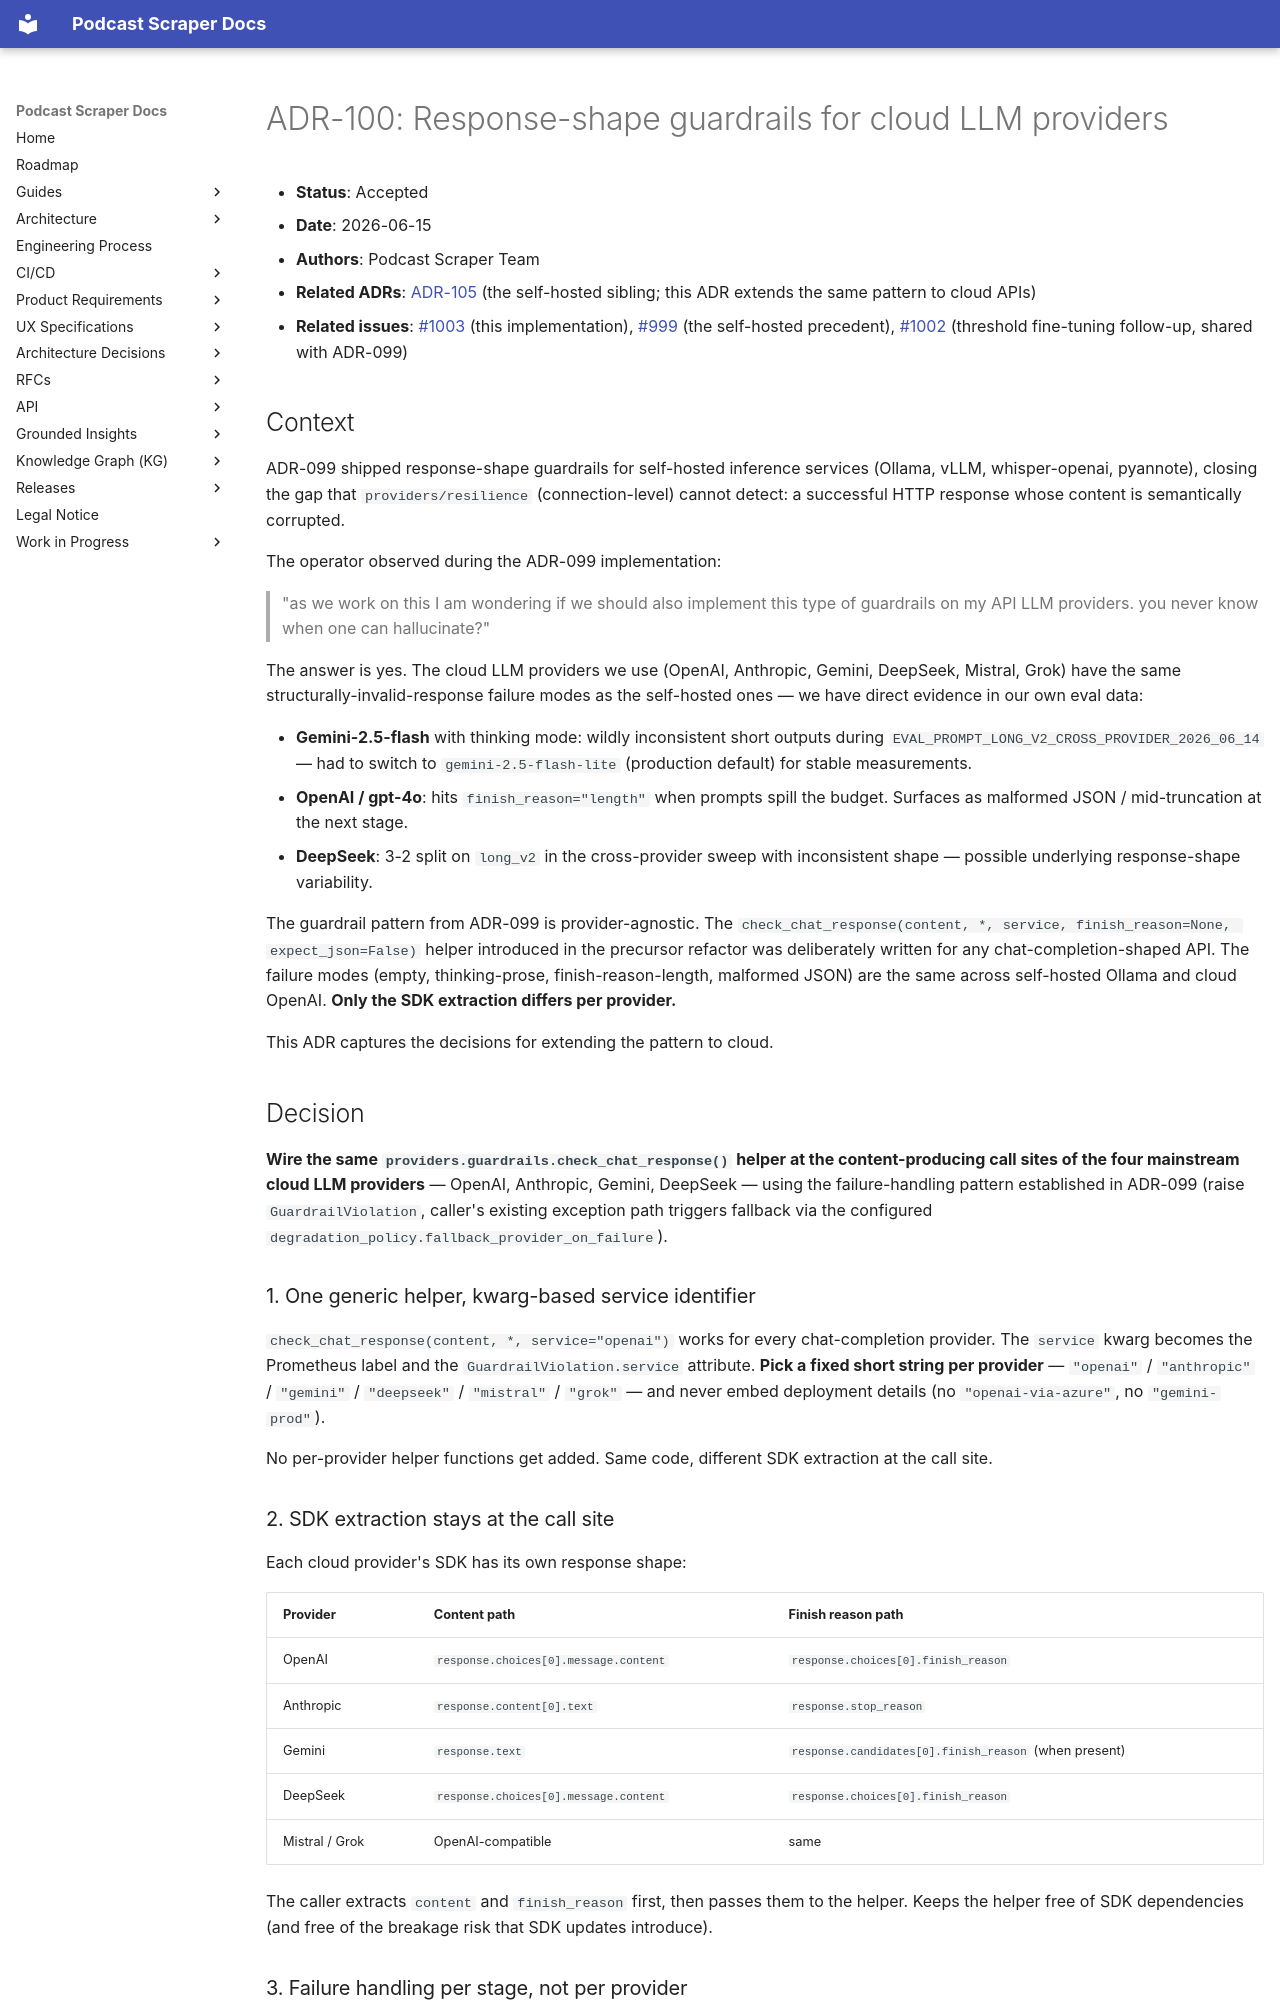

repository: chipi/podcast_scraper · page: adr/ADR-100-response-shape-guardrails-for-cloud-llm-providers/index.html · generator: mkdocs

# ADR-100: Response-shape guardrails for cloud LLM providers

- **Status**: Accepted
- **Date**: 2026-06-15
- **Authors**: Podcast Scraper Team
- **Related ADRs**: [ADR-105](ADR-105-response-shape-guardrails-for-self-deployed-services.md) (the self-hosted sibling; this ADR extends the same pattern to cloud APIs)
- **Related issues**: [#1003](https://github.com/chipi/podcast_scraper/issues/1003) (this implementation), [#999](https://github.com/chipi/podcast_scraper/issues/999) (the self-hosted precedent), [#1002](https://github.com/chipi/podcast_scraper/issues/1002) (threshold fine-tuning follow-up, shared with ADR-099)

## Context

ADR-099 shipped response-shape guardrails for self-hosted inference services
(Ollama, vLLM, whisper-openai, pyannote), closing the gap that
``providers/resilience`` (connection-level) cannot detect: a successful HTTP
response whose content is semantically corrupted.

The operator observed during the ADR-099 implementation:

> "as we work on this I am wondering if we should also implement this type of
> guardrails on my API LLM providers. you never know when one can hallucinate?"

The answer is yes. The cloud LLM providers we use (OpenAI, Anthropic, Gemini,
DeepSeek, Mistral, Grok) have the same structurally-invalid-response
failure modes as the self-hosted ones — we have direct evidence in our own
eval data:

- **Gemini-2.5-flash** with thinking mode: wildly inconsistent short outputs
  during `EVAL_PROMPT_LONG_V2_CROSS_PROVIDER_2026_06_14` — had to switch to
  `gemini-2.5-flash-lite` (production default) for stable measurements.
- **OpenAI / gpt-4o**: hits `finish_reason="length"` when prompts spill the
  budget. Surfaces as malformed JSON / mid-truncation at the next stage.
- **DeepSeek**: 3-2 split on `long_v2` in the cross-provider sweep with
  inconsistent shape — possible underlying response-shape variability.

The guardrail pattern from ADR-099 is provider-agnostic. The
`check_chat_response(content, *, service, finish_reason=None, expect_json=False)`
helper introduced in the precursor refactor was deliberately written for any
chat-completion-shaped API. The failure modes (empty, thinking-prose,
finish-reason-length, malformed JSON) are the same across self-hosted Ollama
and cloud OpenAI. **Only the SDK extraction differs per provider.**

This ADR captures the decisions for extending the pattern to cloud.

## Decision

**Wire the same `providers.guardrails.check_chat_response()` helper at the
content-producing call sites of the four mainstream cloud LLM providers** —
OpenAI, Anthropic, Gemini, DeepSeek — using the failure-handling pattern
established in ADR-099 (raise `GuardrailViolation`, caller's existing
exception path triggers fallback via the configured
`degradation_policy.fallback_provider_on_failure`).

### 1. One generic helper, kwarg-based service identifier

`check_chat_response(content, *, service="openai")` works for every
chat-completion provider. The `service` kwarg becomes the Prometheus label
and the `GuardrailViolation.service` attribute. **Pick a fixed short string
per provider** — `"openai"` / `"anthropic"` / `"gemini"` / `"deepseek"` /
`"mistral"` / `"grok"` — and never embed deployment details
(no `"openai-via-azure"`, no `"gemini-prod"`).

No per-provider helper functions get added. Same code, different SDK
extraction at the call site.

### 2. SDK extraction stays at the call site

Each cloud provider's SDK has its own response shape:

| Provider | Content path | Finish reason path |
| --- | --- | --- |
| OpenAI | `response.choices[0].message.content` | `response.choices[0].finish_reason` |
| Anthropic | `response.content[0].text` | `response.stop_reason` |
| Gemini | `response.text` | `response.candidates[0].finish_reason` (when present) |
| DeepSeek | `response.choices[0].message.content` | `response.choices[0].finish_reason` |
| Mistral / Grok | OpenAI-compatible | same |

The caller extracts `content` and `finish_reason` first, then passes them to
the helper. Keeps the helper free of SDK dependencies (and free of the
breakage risk that SDK updates introduce).
